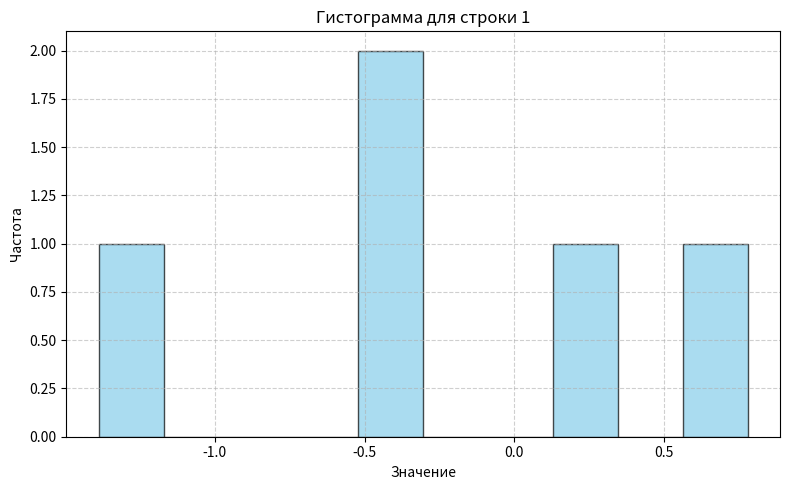
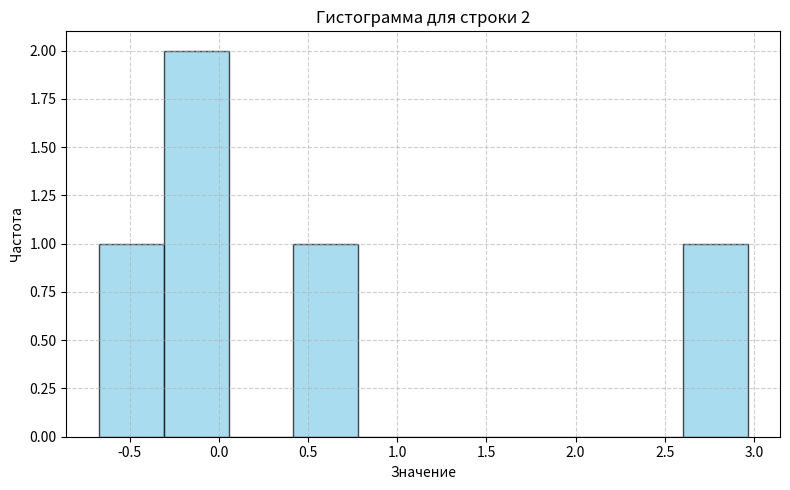
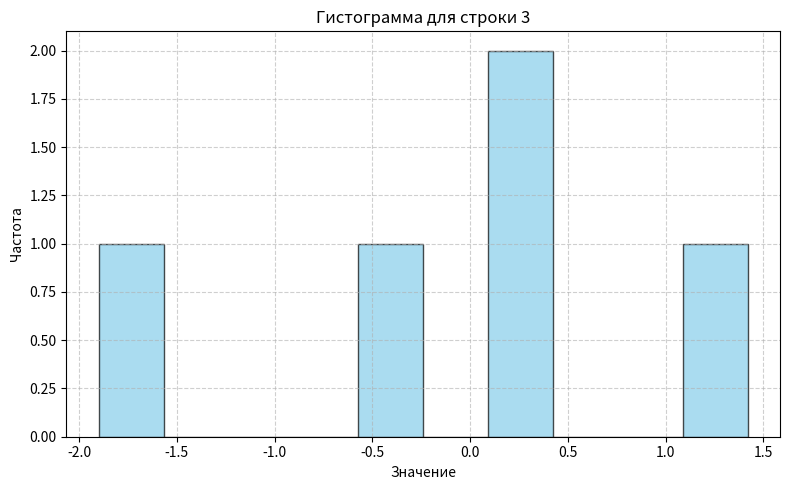
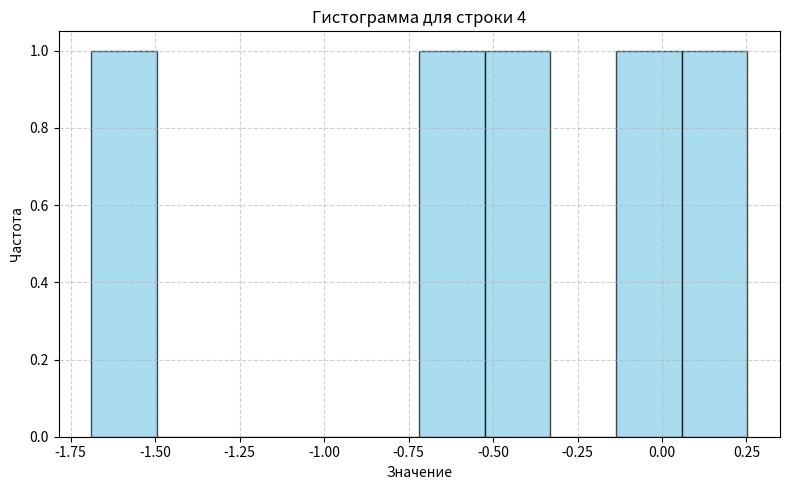
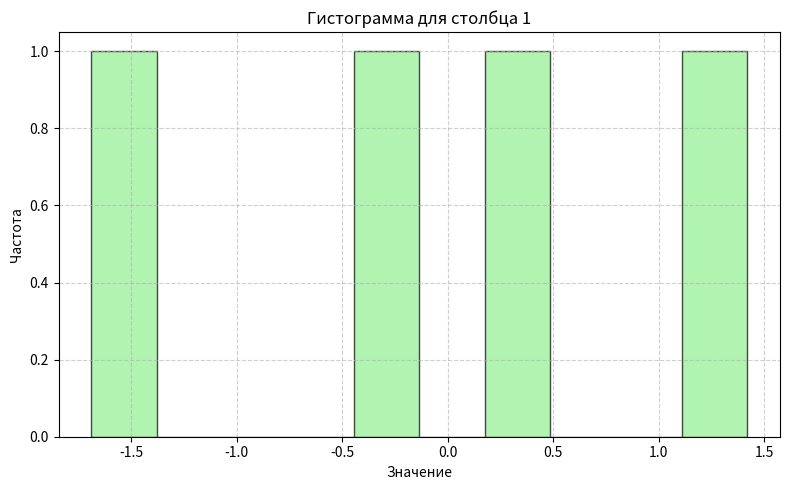
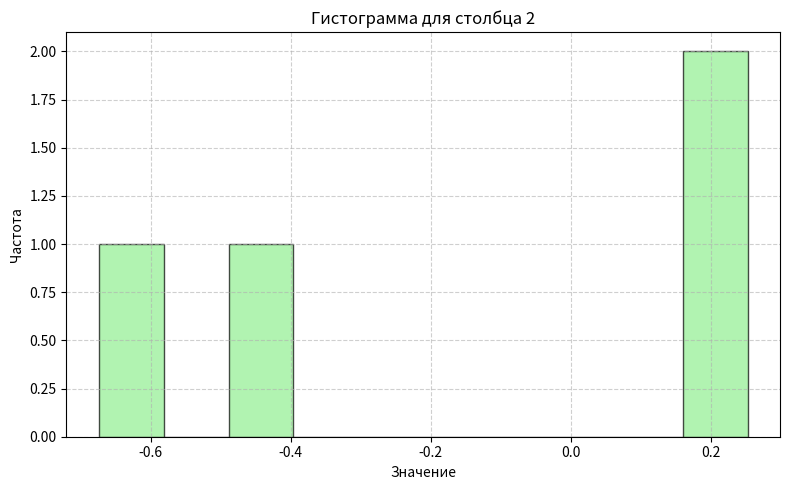
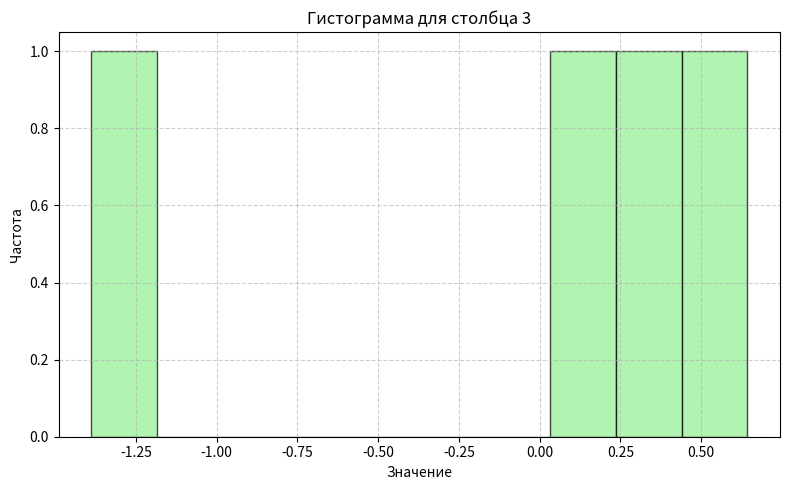
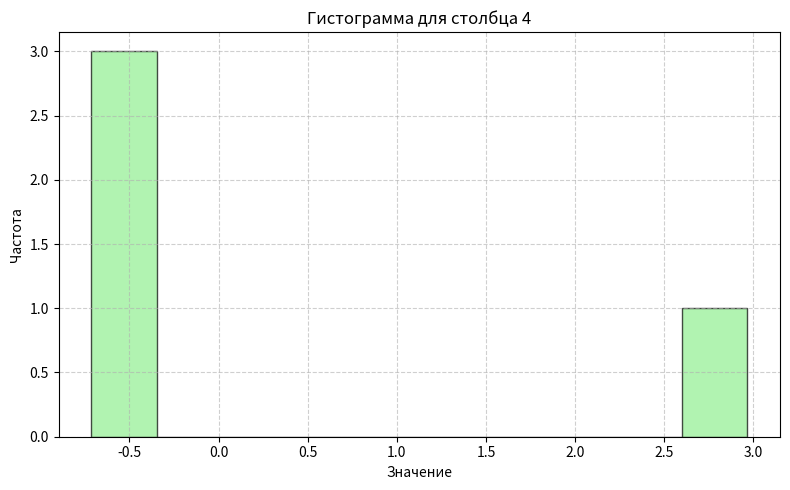
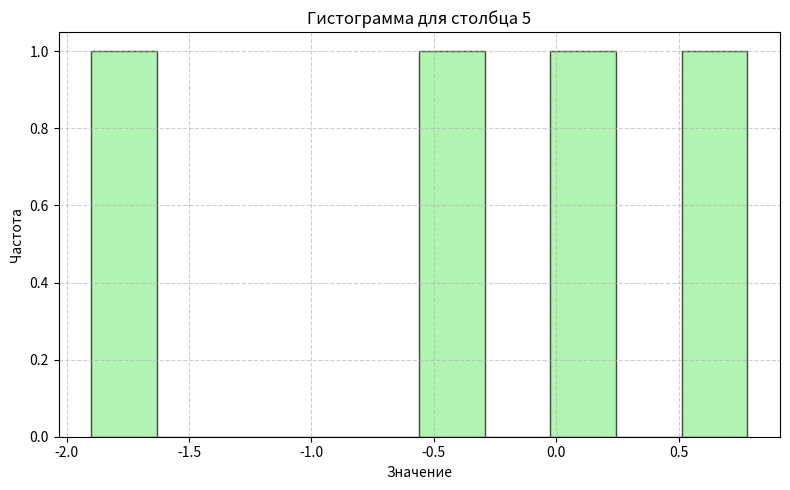

Here is the Python script that generated these plots, in order:
import numpy as np
import matplotlib.pyplot as plt

'''
Задача 1. Дан набор из p матриц размерностью (n,n) и p векторов размерностью (n,1).
Найти сумму произведений матриц на векторы.
Написать тесты для кода
'''

def sum_prod(X, V):
	"""
	Вычисляет сумму произведений матриц на векторы.
	Параметры:
    X - список массивов размерностью (n, n) - квадратные матрицы
	V - список массивов размерностью (n, 1) - векторы-столбцы
	Возвращает массив размерностью (n, 1) - сумма всех произведений
	Валидация введенных данных реализована подробным образом
	"""
	if not isinstance(X, list) or not isinstance(V, list):
		raise ValueError("X и V должны быть списками")
	if len(X) == 0 or len(V) == 0:
		raise ValueError("X и V не должны быть пустыми")
	if len(X) != len(V):
		raise ValueError("X и V должны иметь одинаковую длину")
	for i, (matrix, vector) in enumerate(zip(X, V)):
		if not isinstance(matrix, np.ndarray) or not isinstance(vector, np.ndarray):
			raise ValueError(f"Элемент {i}: матрица и вектор должны быть numpy массивами")
		if matrix.ndim != 2 or vector.ndim != 2:
			raise ValueError(f"Элемент {i}: матрица должна быть двумерной, вектор должен быть двумерным")
		if matrix.shape[0] != matrix.shape[1]:
			raise ValueError(f"Элемент {i}: матрица должна быть квадратной")
		if vector.shape[1] != 1:
			raise ValueError(f"Элемент {i}: вектор должен быть вектором-столбцом с размерностью (n, 1)")
		if matrix.shape[1] != vector.shape[0]:
			raise ValueError(f"Элемент {i}: несовместимые размерности для матрично-векторного умножения")
	result = np.zeros_like(V[0])
	for matrix, vector in zip(X, V):
		result += np.matmul(matrix, vector)
	return result

def test_sum_prod():
	X = [np.array([[1, 2], [3, 4]]), np.array([[5, 6], [7, 8]])]
	V = [np.array([[1], [2]]), np.array([[2], [1]])]
	result = sum_prod(X, V)
	expected = np.array([[21], [33]])
	assert np.array_equal(result, expected)
	X_single = [np.array([[2, 0], [0, 3]])]
	V_single = [np.array([[4], [5]])]
	result_single = sum_prod(X_single, V_single)
	expected_single = np.array([[8], [15]])
	assert np.array_equal(result_single, expected_single)
	X_3x3 = [np.array([[1, 0, 0], [0, 1, 0], [0, 0, 1]])]
	V_3x3 = [np.array([[5], [10], [15]])]
	result_3x3 = sum_prod(X_3x3, V_3x3)
	expected_3x3 = np.array([[5], [10], [15]])
	assert np.array_equal(result_3x3, expected_3x3)
	try:
		sum_prod([], [])
		assert False
	except ValueError:
		pass
	
	try:
		sum_prod([np.array([[1, 2], [3, 4]])], [np.array([[1], [2]]), np.array([[3], [4]])])
		assert False
	except ValueError:
		pass
	try:
		sum_prod([np.array([[1, 2], [3, 4]])], [np.array([[1], [2], [3]])])
		assert False
	except ValueError:
		pass
	try:
		sum_prod([np.array([[1, 2, 3], [4, 5, 6]])], [np.array([[1], [2]])])
		assert False
	except ValueError:
		pass
	try:
		sum_prod(["не список"], [np.array([[1], [2]])])
		assert False
	except ValueError:
		pass
	print("Все тесты задачи 1 пройдены")

test_sum_prod()

'''
Задача 2. Дана матрица M, напишите функцию, которая бинаризует матрицу по некоторому threshold
(то есть, все значения большие threshold становятся равными 1, иначе 0).
Напишите тесты для кода
'''

def binarize(M, threshold=0.5):
	"""
	Бинаризует матрицу по заданному порогу.
	Параметры:
	M: numpy массив - входная матрица любой размерности
	threshold: float - пороговое значение (по умолчанию 0.5)
	Возвращает: numpy массив той же размерности - бинаризованная матрица
	Валидация входных данных реализована.
	"""
	if not isinstance(M, np.ndarray):
		raise ValueError("M должна быть numpy массивом")
	if M.size == 0:
		raise ValueError("M не должна быть пустой")
	if not isinstance(threshold, (int, float)):
		raise ValueError("threshold должен быть числом")
	if not np.issubdtype(M.dtype, np.number):
		raise ValueError("M должна содержать числовые значения")
	
	return (M > threshold).astype(int)

def test_binarize():
	M = np.array([[0.1, 0.6], [0.9, 0.3]])
	result = binarize(M, threshold=0.5)
	expected = np.array([[0, 1], [1, 0]])
	assert np.array_equal(result, expected)
	M_default = np.array([[0.4, 0.5], [0.6, 0.7]])
	result_default = binarize(M_default)
	expected_default = np.array([[0, 0], [1, 1]])
	assert np.array_equal(result_default, expected_default)
	M_3d = np.array([[[0.2, 0.8], [0.9, 0.1]], [[0.6, 0.4], [0.3, 0.7]]])
	result_3d = binarize(M_3d, threshold=0.5)
	expected_3d = np.array([[[0, 1], [1, 0]], [[1, 0], [0, 1]]])
	assert np.array_equal(result_3d, expected_3d)
	M_zeros = np.zeros((2, 2))
	result_zeros = binarize(M_zeros, threshold=0.0)
	expected_zeros = np.zeros((2, 2), dtype=int)
	assert np.array_equal(result_zeros, expected_zeros)
	try:
		binarize([[0.1, 0.2], [0.3, 0.4]])
		assert False
	except ValueError:
		pass
	try:
		binarize(np.array([]))
		assert False
	except ValueError:
		pass
	try:
		binarize(np.array([[1, 2], [3, 4]]), threshold="некорректно")
		assert False
	except ValueError:
		pass
	try:
		binarize(np.array([["a", "b"], ["c", "d"]]))
		assert False
	except ValueError:
		pass
	print("Все тесты задачи 2 пройдены")

test_binarize()

'''
Задача 3. Напишите функцию, которая возвращает уникальные элементы из каждой строки матрицы.
Напишите такую же функцию, но для столбцов.
Напишите тесты для кода
'''

def unique_rows(mat):
    arr = np.array(mat)
    return [np.unique(row).tolist() for row in arr]

def unique_columns(mat):
    arr = np.array(mat)
    return [np.unique(col).tolist() for col in arr.T]

def test_unique_functions():
    mat = [
        [1, 2, 2, 3],
        [4, 4, 5, 6],
        [7, 8, 8, 7]
    ]
    expected_rows = [
        [1, 2, 3],
        [4, 5, 6],
        [7, 8]
    ]
    expected_columns = [
        [1, 4, 7],
        [2, 4, 8],
        [2, 5, 8],
        [3, 6, 7]
    ]
    result_rows = unique_rows(mat)
    assert result_rows == expected_rows
    result_columns = unique_columns(mat)
    assert result_columns == expected_columns
    mat2 = [
        [1, 1, 1],
        [1, 1, 1],
        [1, 1, 1]
    ]
    expected_rows2 = [[1], [1], [1]]
    expected_columns2 = [[1], [1], [1]]
    assert unique_rows(mat2) == expected_rows2
    assert unique_columns(mat2) == expected_columns2
    mat3 = []
    assert unique_rows(mat3) == []
    assert unique_columns(mat3) == []
    print("Все тесты задачи 3 пройдены")

test_unique_functions()

'''
Задача 4. Напишите функцию, которая заполняет матрицу с размерами (m,n) случайными числами, 
распределенными по нормальному закону.
Затем считает мат. ожидание и дисперсию для каждого из столбцов и строк, 
а также строит для каждой строки и столбца гистограмму значений (использовать функцию hist из модуля matplotlib.plot)
'''

import numpy as np
import matplotlib.pyplot as plt


def analyze_normal_matrix(m, n):
	"""
	Заполняет матрицу случайными числами из нормального распределения,
	вычисляет статистики и строит гистограммы.
	Параметры:
	m (int) - количество строк матрицы
	n (int) - количество столбцов матрицы
	Возвращает:
	tuple (матрица, мат.ожидания строк, дисперсии строк, мат.ожидания столбцов, дисперсии столбцов)
	Валидация входных данных написана
	"""
	if not isinstance(m, int) or not isinstance(n, int):
		raise ValueError("m и n должны быть целыми числами")
	if m <= 0 or n <= 0:
		raise ValueError("m и n должны быть положительными числами")
	mat = np.random.normal(loc=0, scale=1, size=(m, n))
	print("Сгенерированная матрица:")
	print(mat)
	row_means = np.mean(mat, axis=1)
	row_vars = np.var(mat, axis=1)
	col_means = np.mean(mat, axis=0)
	col_vars = np.var(mat, axis=0)
	print("Статистика по строкам:")
	for i in range(m):
		print(f"  Строка {i + 1}: мат. ожидание = {row_means[i]:.4f}, дисперсия = {row_vars[i]:.4f}")
	
	print("Статистика по столбцам:")
	for j in range(n):
		print(f"  Столбец {j + 1}: мат. ожидание = {col_means[j]:.4f}, дисперсия = {col_vars[j]:.4f}")
	
	for i in range(m):
		plt.figure(figsize=(8, 5))
		plt.hist(mat[i, :], bins=10, color='skyblue', edgecolor='black', alpha=0.7)
		plt.title(f"Гистограмма для строки {i + 1}")
		plt.xlabel("Значение")
		plt.ylabel("Частота")
		plt.grid(True, linestyle='--', alpha=0.6)
		plt.tight_layout()
		plt.show()
	
	for j in range(n):
		plt.figure(figsize=(8, 5))
		plt.hist(mat[:, j], bins=10, color='lightgreen', edgecolor='black', alpha=0.7)
		plt.title(f"Гистограмма для столбца {j + 1}")
		plt.xlabel("Значение")
		plt.ylabel("Частота")
		plt.grid(True, linestyle='--', alpha=0.6)
		plt.tight_layout()
		plt.show()
	return mat, row_means, row_vars, col_means, col_vars

analyze_normal_matrix(4, 5)

'''
Задача 5. Напишите функцию, которая заполняет матрицу (m,n) в шахматном порядке заданными числами a и b.
Напишите тесты для кода
'''

def chess(m, n, a, b):
	"""
	Создает шахматную матрицу с чередующимися значениями.
	Параметры:
	m: int - количество строк
	n: int - количество столбцов
	a: любой тип - значение для четных позиций (когда i+j четное)
	b: любой тип - значение для нечетных позиций (когда i+j нечетное)
	Возвращает: numpy массив размерностью (m, n) с шахматным расположением значений a и b
	"""
	if not isinstance(m, int) or not isinstance(n, int):
		raise ValueError("m и n должны быть целыми числами")
	if m <= 0 or n <= 0:
		raise ValueError("m и n должны быть положительными числами")
	mat = np.zeros((m, n), dtype=type(a))
	for i in range(m):
		for j in range(n):
			if (i + j) % 2 == 0:
				mat[i, j] = a
			else:
				mat[i, j] = b
	return mat


def test_chess():
	expected1 = np.array([[1, 0],
	                      [0, 1]])
	assert np.array_equal(chess(2, 2, 1, 0), expected1)
	expected2 = np.array([[1, 2, 1],
	                      [2, 1, 2],
	                      [1, 2, 1]])
	assert np.array_equal(chess(3, 3, 1, 2), expected2)
	expected3 = np.array([[5, 9, 5],
	                      [9, 5, 9]])
	assert np.array_equal(chess(2, 3, 5, 9), expected3)
	expected4 = np.array([[7]])
	assert np.array_equal(chess(1, 1, 7, 0), expected4)
	try:
		chess(0, 5, 1, 0)
		assert False
	except ValueError:
		pass
	try:
		chess(5, -3, 1, 0)
		assert False
	except ValueError:
		pass
	try:
		chess(2.5, 3, 1, 0)
		assert False
	except ValueError:
		pass
	try:
		chess(3, "строка", 1, 0)
		assert False
	except ValueError:
		pass
	try:
		chess(-1, -1, 1, 0)
		assert False
	except ValueError:
		pass
	print("Все тесты задачи 5 пройдены")

test_chess()

'''
Задача 6. 
Напишите функцию, которая отрисовывает прямоугольник с заданными размерами (a, b) на изображении размера (m, n), 
цвет фона задайте в схеме RGB, как и цвет прямоугольника. 
Цвета также должны быть параметрами функции. 
Напишите аналогичную функцию но для овала с полуосями a и b. 
Напишите тесты для кода. 
Примечание: уравнение эллипса (границы овала) можно записать как: (x-x0)^2/a^2 + (y-y0)^2/b^2 = 1
'''

def draw_rectangle(a, b, m, n, rectangle_color, background_color):
	"""
	Отрисовывает прямоугольник на изображении с заданными цветами.
	Параметры:
	a: int - ширина прямоугольника
	b: int - высота прямоугольника
	m: int - высота изображения
	n: int - ширина изображения
	rectangle_color: tuple - цвет прямоугольника в RGB (r, g, b), значения 0-255
	background_color: tuple - цвет фона в RGB (r, g, b), значения 0-255
	Возвращает: numpy массив размерностью (m, n, 3) - RGB изображение
	Валидация данных реализована
	"""
	if not all(isinstance(x, int) for x in [a, b, m, n]):
		raise ValueError("a, b, m, n должны быть целыми числами")
	if a <= 0 or b <= 0 or m <= 0 or n <= 0:
		raise ValueError("a, b, m, n должны быть положительными")
	if a > n or b > m:
		raise ValueError("размеры прямоугольника не должны превышать размеры изображения")
	if not (isinstance(rectangle_color, tuple) and len(rectangle_color) == 3):
		raise ValueError("rectangle_color должен быть кортежем из 3 элементов")
	if not (isinstance(background_color, tuple) and len(background_color) == 3):
		raise ValueError("background_color должен быть кортежем из 3 элементов")
	if not all(0 <= c <= 255 for c in rectangle_color + background_color):
		raise ValueError("значения RGB должны быть в диапазоне 0-255")
	image = np.zeros((m, n, 3), dtype=np.uint8)
	image[:, :] = background_color
	start_y = (m - b) // 2
	start_x = (n - a) // 2
	end_y = start_y + b
	end_x = start_x + a
	image[start_y:end_y, start_x:end_x] = rectangle_color
	return image


def draw_ellipse(a, b, m, n, ellipse_color, background_color):
	"""
	Отрисовывает эллипс на изображении с заданными цветами.
	Параметры:
	a: int - полуось эллипса по горизонтали
	b: int - полуось эллипса по вертикали
	m: int - высота изображения
	n: int - ширина изображения
	ellipse_color: tuple - цвет эллипса в RGB (r, g, b), значения 0-255
	background_color: tuple - цвет фона в RGB (r, g, b), значения 0-255
	Возвращает: numpy массив размерностью (m, n, 3) - RGB изображение
	Валидация данных реализована
	"""
	if not all(isinstance(x, int) for x in [a, b, m, n]):
		raise ValueError("a, b, m, n должны быть целыми числами")
	if a <= 0 or b <= 0 or m <= 0 or n <= 0:
		raise ValueError("a, b, m, n должны быть положительными")
	if 2 * a > n or 2 * b > m:
		raise ValueError("размеры эллипса не должны превышать размеры изображения")
	if not (isinstance(ellipse_color, tuple) and len(ellipse_color) == 3):
		raise ValueError("ellipse_color должен быть кортежем из 3 элементов")
	if not (isinstance(background_color, tuple) and len(background_color) == 3):
		raise ValueError("background_color должен быть кортежем из 3 элементов")
	if not all(0 <= c <= 255 for c in ellipse_color + background_color):
		raise ValueError("значения RGB должны быть в диапазоне 0-255")
	image = np.zeros((m, n, 3), dtype=np.uint8)
	image[:, :] = background_color
	x0 = n // 2
	y0 = m // 2
	for y in range(m):
		for x in range(n):
			if ((x - x0) ** 2) / (a ** 2) + ((y - y0) ** 2) / (b ** 2) <= 1:
				image[y, x] = ellipse_color
	return image

def test_draw_rectangle():
	img = draw_rectangle(4, 3, 10, 10, (255, 0, 0), (0, 0, 255))
	assert img.shape == (10, 10, 3)
	assert np.array_equal(img[0, 0], [0, 0, 255])
	assert np.array_equal(img[5, 5], [255, 0, 0])
	img2 = draw_rectangle(2, 2, 5, 5, (100, 150, 200), (50, 75, 100))
	assert img2.shape == (5, 5, 3)
	try:
		draw_rectangle(15, 10, 10, 10, (255, 0, 0), (0, 0, 255))
		assert False
	except ValueError:
		pass
	try:
		draw_rectangle(5, 5, 10, 10, (300, 0, 0), (0, 0, 255))
		assert False
	except ValueError:
		pass
	try:
		draw_rectangle(-5, 5, 10, 10, (255, 0, 0), (0, 0, 255))
		assert False
	except ValueError:
		pass
	print("Все тесты задачи 6 (прямоугольник) пройдены!")


def test_draw_ellipse():
	img = draw_ellipse(3, 2, 10, 10, (0, 255, 0), (255, 255, 255))
	assert img.shape == (10, 10, 3)
	assert np.array_equal(img[0, 0], [255, 255, 255])
	img2 = draw_ellipse(4, 4, 20, 20, (128, 128, 128), (0, 0, 0))
	assert img2.shape == (20, 20, 3)
	try:
		draw_ellipse(10, 10, 10, 10, (0, 255, 0), (255, 255, 255))
		assert False
	except ValueError:
		pass
	try:
		draw_ellipse(5, 5, 10, 10, (0, 255), (255, 255, 255))
		assert False
	except ValueError:
		pass
	print("Все тесты задачи 6 (эллипс) пройдены!")

test_draw_rectangle()
test_draw_ellipse()

'''
Задача 7. Дан некий временной ряд. 
Для данного ряда нужно найти его: математическое ожидание, дисперсию, СКО, найти все локальные максимумы и минимумы
(локальный максимум - это точка, которая больше своих соседних точек, 
а локальный минимум - это точка, которая меньше своих соседей), 
а также вычислить для данного ряда другой ряд, получаемый методом скользящего среднего с размером окна p.
Примечание: метод скользящего среднего подразумевает нахождение среднего из подмножетсва ряда размером p
'''

def analyze_time_series(series, window_size):
	"""
	Анализирует временной ряд: вычисляет статистики, находит экстремумы и скользящее среднее.
	Параметры:
	series: numpy массив - временной ряд
	window_size: int - размер окна для скользящего среднего
	Возвращает:
	Словарь с ключами 'mean', 'variance', 'std', 'local_maxima', 'local_minima', 'moving_average'
	Валидация данных реализована
	"""
	if not isinstance(series, np.ndarray):
		raise ValueError("series должен быть numpy массивом")
	if series.ndim != 1:
		raise ValueError("series должен быть одномерным массивом")
	if len(series) == 0:
		raise ValueError("series не должен быть пустым")
	if not isinstance(window_size, int):
		raise ValueError("window_size должен быть целым числом")
	if window_size <= 0 or window_size > len(series):
		raise ValueError("window_size должен быть положительным и не превышать длину ряда")
	
	mean = np.mean(series)
	variance = np.var(series)
	std = np.std(series)
	local_maxima = []
	local_minima = []
	for i in range(1, len(series) - 1):
		if series[i] > series[i - 1] and series[i] > series[i + 1]:
			local_maxima.append(i)
		elif series[i] < series[i - 1] and series[i] < series[i + 1]:
			local_minima.append(i)
	moving_average = np.convolve(series, np.ones(window_size) / window_size, mode='valid')
	return {
		'mean': mean,
		'variance': variance,
		'std': std,
		'local_maxima': local_maxima,
		'local_minima': local_minima,
		'moving_average': moving_average
	}

'''
Задача 8. Дан некоторый вектор с целочисленными метками классов.
Напишите функцию, которая выполняет one-hot-encoding для данного вектора
One-hot-encoding - представление, в котором на месте метки некоторого класса стоит 1, в остальных позициях стоит 0.
Например для вектора [0, 2, 3, 0] one-hot-encoding выглядит как: 
[[1, 0, 0, 0], [0, 0, 1, 0], [0, 0, 0, 1], [1, 0, 0, 0]]
'''

def one_hot_encode(labels):
	"""
	Выполняет one-hot-encoding для вектора меток классов.
	Параметры: labels: numpy массив - вектор с целочисленными метками классов
	Возвращает: numpy массив размерностью (n, num_classes) - one-hot представление
	Валидация данных реализована
	"""
	if not isinstance(labels, np.ndarray):
		raise ValueError("labels должен быть numpy массивом")
	if labels.ndim != 1:
		raise ValueError("labels должен быть одномерным массивом")
	if len(labels) == 0:
		raise ValueError("labels не должен быть пустым")
	if not np.issubdtype(labels.dtype, np.integer):
		raise ValueError("labels должен содержать целочисленные значения")
	if np.any(labels < 0):
		raise ValueError("метки классов должны быть неотрицательными")
	
	num_classes = labels.max() + 1
	one_hot = np.eye(num_classes)[labels]
	return one_hot.astype(int)